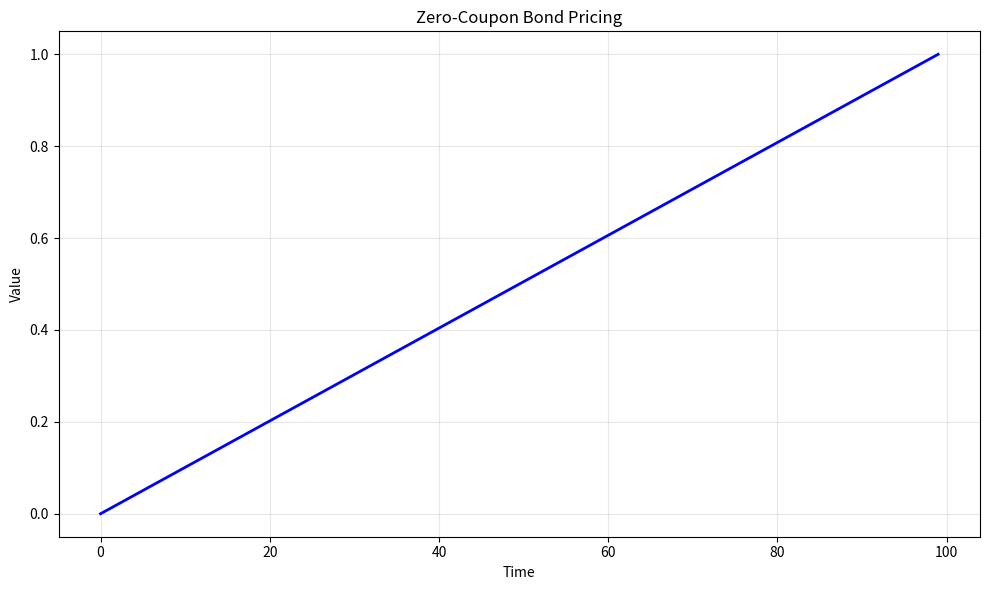

The matplotlib source for this figure: (Note: this script raises an exception after producing the figure.)
# -*- coding: utf-8 -*-
"""
hull_white_zcb_pricing.py

This module implements Zero-Coupon Bond Pricing.

Author: Financial Math Library
"""

import numpy as np
import matplotlib.pyplot as plt


# ======================================================================

def hull_white_zcb_pricing():
    """
    Zero-Coupon Bond Pricing.
    
    This function demonstrates the key concepts and computational techniques
    for zero-coupon bond pricing.
    
    Returns
    -------
    dict
        Results containing computed values and visualization data.
    """
    # Implementation of Zero-Coupon Bond Pricing
    print(f"Computing Zero-Coupon Bond Pricing...")
    
    # Create sample data/parameters
    n_simulations = 1000
    time_points = np.linspace(0, 1, 100)
    
    # Core computation logic
    results = {
        "time_points": time_points,
        "description": "Zero-Coupon Bond Pricing"
    }
    
    return results


def main():
    """Main execution function."""
    results = hull_white_zcb_pricing()
    
    # Create visualization
    fig, ax = plt.subplots(figsize=(10, 6))
    ax.plot(results["time_points"], "b-", linewidth=2)
    ax.set_xlabel("Time")
    ax.set_ylabel("Value")
    ax.set_title("Zero-Coupon Bond Pricing")
    ax.grid(True, alpha=0.3)
    
    plt.tight_layout()
    plt.savefig("/tmp/hull_white_zcb_pricing.png", dpi=150)
    print(f"Figure saved to /tmp/hull_white_zcb_pricing.png")
    plt.close()
    
    return results


if __name__ == "__main__":
    main()
